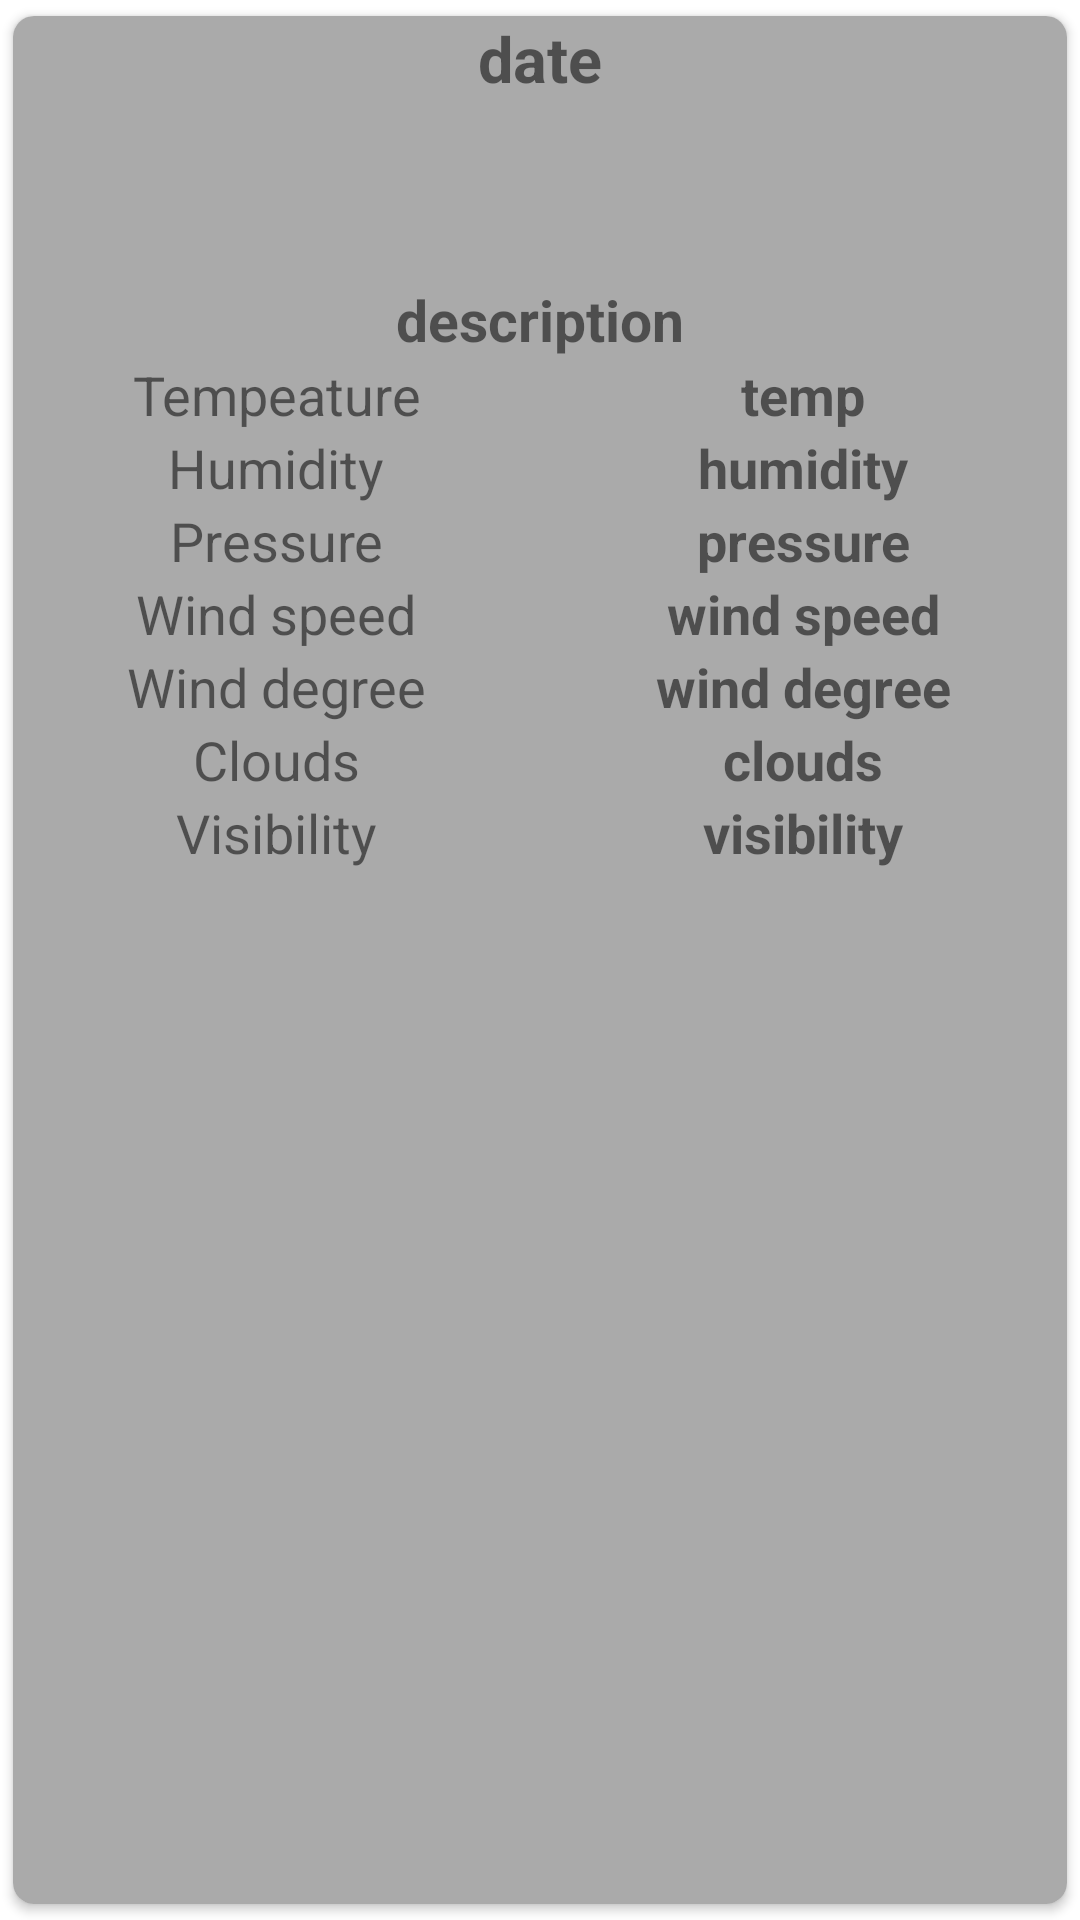

Here is an Android app screen rendered from its layout file. Give the layout XML and the strings, colors and styles it references.
<!-- AndroidManifest.xml: application theme Theme.ParenthqTask -->
<!-- res/layout/weather_item.xml -->
<?xml version="1.0" encoding="utf-8"?>
<androidx.cardview.widget.CardView android:id="@+id/cview"
    xmlns:android="http://schemas.android.com/apk/res/android"
    android:layout_width="match_parent"
    app:cardUseCompatPadding="true"
    app:cardCornerRadius="7dp"
    android:elevation="2dp"
    app:cardElevation="2dp"

    android:layout_height="wrap_content"
    xmlns:app="http://schemas.android.com/apk/res-auto">

    <LinearLayout
        android:layout_width="match_parent"
        android:layout_height="match_parent"
        android:orientation="vertical"
        android:background="@android:color/darker_gray"
        >

    <TextView
        android:id="@+id/date"
        android:layout_width="match_parent"
        android:layout_height="wrap_content"
        android:text="date"
        android:textStyle="bold"
        android:textSize="21sp"
        android:gravity="center"
        ></TextView>

    <ImageView
        android:id="@+id/img"
        android:layout_width="70dp"
        android:layout_height="60dp"
        android:scaleType="fitXY"
        android:layout_gravity="center"
        ></ImageView>

        <TextView
            android:id="@+id/description"
            android:layout_width="match_parent"
            android:layout_height="wrap_content"
            android:text="description"
            android:textStyle="bold"
            android:textSize="19sp"
            android:gravity="center"
            ></TextView>

        <LinearLayout
            android:layout_width="match_parent"
            android:orientation="horizontal"
            android:weightSum="2"
            android:layout_height="wrap_content">

            <TextView

                android:layout_width="0dp"
                android:layout_weight="1"
                android:layout_height="wrap_content"
                android:text="Tempeature"
                android:textStyle="normal"
                android:textSize="18sp"
                android:gravity="center"
                ></TextView>

            <TextView
                android:id="@+id/temp"
                android:layout_width="0dp"
                android:layout_weight="1"
                android:layout_height="wrap_content"
                android:text="temp"
                android:textStyle="bold"
                android:textSize="18sp"
                android:gravity="center"
                ></TextView>

        </LinearLayout>

        <LinearLayout
            android:layout_width="match_parent"
            android:orientation="horizontal"
            android:weightSum="2"
            android:layout_height="wrap_content">

            <TextView

                android:layout_width="0dp"
                android:layout_weight="1"
                android:layout_height="wrap_content"
                android:text="Humidity"
                android:textStyle="normal"
                android:textSize="18sp"
                android:gravity="center"
                ></TextView>

            <TextView
                android:id="@+id/humidity"
                android:layout_width="0dp"
                android:layout_weight="1"
                android:layout_height="wrap_content"
                android:text="humidity"
                android:textStyle="bold"
                android:textSize="18sp"
                android:gravity="center"
                ></TextView>

        </LinearLayout>

        <LinearLayout
            android:layout_width="match_parent"
            android:orientation="horizontal"
            android:weightSum="2"
            android:layout_height="wrap_content">

            <TextView

                android:layout_width="0dp"
                android:layout_weight="1"
                android:layout_height="wrap_content"
                android:text="Pressure"
                android:textStyle="normal"
                android:textSize="18sp"
                android:gravity="center"
                ></TextView>

            <TextView
                android:id="@+id/pressure"
                android:layout_width="0dp"
                android:layout_weight="1"
                android:layout_height="wrap_content"
                android:text="pressure"
                android:textStyle="bold"
                android:textSize="18sp"
                android:gravity="center"
                ></TextView>

        </LinearLayout>

        <LinearLayout
            android:layout_width="match_parent"
            android:orientation="horizontal"
            android:weightSum="2"
            android:layout_height="wrap_content">

            <TextView

                android:layout_width="0dp"
                android:layout_weight="1"
                android:layout_height="wrap_content"
                android:text="Wind speed"
                android:textStyle="normal"
                android:textSize="18sp"
                android:gravity="center"
                ></TextView>

            <TextView
                android:id="@+id/windspeed"
                android:layout_width="0dp"
                android:layout_weight="1"
                android:layout_height="wrap_content"
                android:text="wind speed"
                android:textStyle="bold"
                android:textSize="18sp"
                android:gravity="center"
                ></TextView>

        </LinearLayout>

        <LinearLayout
            android:layout_width="match_parent"
            android:orientation="horizontal"
            android:weightSum="2"
            android:layout_height="wrap_content">

            <TextView

                android:layout_width="0dp"
                android:layout_weight="1"
                android:layout_height="wrap_content"
                android:text="Wind degree"
                android:textStyle="normal"
                android:textSize="18sp"
                android:gravity="center"
                ></TextView>

            <TextView
                android:id="@+id/winddegree"
                android:layout_width="0dp"
                android:layout_weight="1"
                android:layout_height="wrap_content"
                android:text="wind degree"
                android:textStyle="bold"
                android:textSize="18sp"
                android:gravity="center"
                ></TextView>

        </LinearLayout>

        <LinearLayout
            android:layout_width="match_parent"
            android:orientation="horizontal"
            android:weightSum="2"
            android:layout_height="wrap_content">

            <TextView

                android:layout_width="0dp"
                android:layout_weight="1"
                android:layout_height="wrap_content"
                android:text="Clouds"
                android:textStyle="normal"
                android:textSize="18sp"
                android:gravity="center"
                ></TextView>

            <TextView
                android:id="@+id/clouds"
                android:layout_width="0dp"
                android:layout_weight="1"
                android:layout_height="wrap_content"
                android:text="clouds"
                android:textStyle="bold"
                android:textSize="18sp"
                android:gravity="center"
                ></TextView>

        </LinearLayout>

        <LinearLayout
            android:layout_width="match_parent"
            android:orientation="horizontal"
            android:weightSum="2"
            android:layout_height="wrap_content">

            <TextView

                android:layout_width="0dp"
                android:layout_weight="1"
                android:layout_height="wrap_content"
                android:text="Visibility"
                android:textStyle="normal"
                android:textSize="18sp"
                android:gravity="center"
                ></TextView>

            <TextView
                android:id="@+id/visibility"
                android:layout_width="0dp"
                android:layout_weight="1"
                android:layout_height="wrap_content"
                android:text="visibility"
                android:textStyle="bold"
                android:textSize="18sp"
                android:gravity="center"
                ></TextView>

        </LinearLayout>



    </LinearLayout>

</androidx.cardview.widget.CardView>
<!-- resources referenced by this layout -->
<resources>
  <style name="Theme.ParenthqTask" parent="Theme.MaterialComponents.DayNight.DarkActionBar">
          
          <item name="colorPrimary">@color/purple_500</item>
          <item name="colorPrimaryVariant">@color/purple_700</item>
          <item name="colorOnPrimary">@color/white</item>
          
          <item name="colorSecondary">@color/teal_200</item>
          <item name="colorSecondaryVariant">@color/teal_700</item>
          <item name="colorOnSecondary">@color/black</item>
          
          <item name="android:statusBarColor" tools:targetApi="l">?attr/colorPrimaryVariant</item>
          
      </style>
  <!-- not gathered from this repository: default colours our renderer supplied (Android Studio template values) -->
  <color name="purple_500">#FF6200EE</color>
  <color name="purple_700">#FF3700B3</color>
  <color name="teal_200">#FF03DAC5</color>
  <color name="teal_700">#FF018786</color>
  <color name="black">#FF000000</color>
  <color name="white">#FFFFFFFF</color>
</resources>
